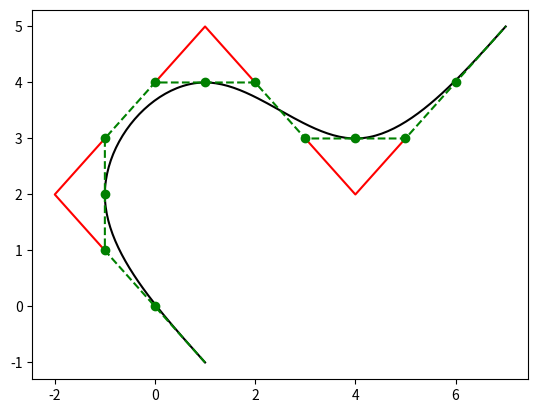
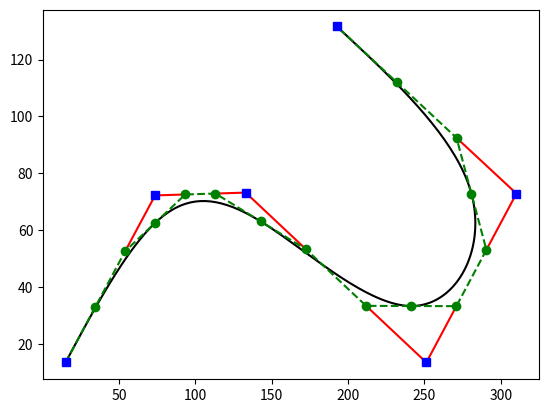

Write the Python code that produced these figures, in order.
import numpy as np


class BezierN:
    r'''
    >>> print(BezierN([42.0])([0, 1]))
    [ 42.  42.]
    >>> print(BezierN([[42.0, 24.0]])(0.5))
    [ 42.  24.]
    >>> print(BezierN([0, 100])(0.5))
    50.0
    >>> canvas = np.full((10, 10), ' ')
    >>> b = BezierN([[0, 0], [9, 0], [15, 14], [0, 3]])
    >>> xy = b(np.linspace(0, 1)).astype(np.intp)
    >>> canvas[tuple(xy.T)] = '*'
    >>> print('\n'.join(''.join(r).rstrip() for r in canvas))
    *  *
    *   *
    *   *
    *    *
    **   *
     *    *
      *   *
       *   *
        ****
         **
    '''

    _output_shape = (-1,)

    def __init__(self, control_points):
        control_points = np.asarray(control_points)
        self._dim_shape = control_points.shape[1:]
        if control_points.ndim == 2:
            self.c = control_points
        elif control_points.ndim == 1:
            self._output_shape = ()
            self.c = control_points.reshape(-1, 1)
        else:
            raise ValueError('invalid number of dimensions (expected 1 or 2)')

    def _eval(self, i, j, t, c):
        if i + 1 == j:
            return np.tile(c[i].reshape(1, -1), (len(t), 1))
        return (1 - t) * self._eval(i, j-1, t, c) + t * self._eval(i+1, j, t, c)

    def __call__(self, t):
        t = np.asarray(t)
        output_shape = t.shape + self._output_shape
        t = t.reshape((t.size,) + self._output_shape)
        c = self.c.reshape((-1,) + (1,)*t.ndim + self.c.shape[1:])
        return self._eval(0, len(c), t, c).reshape(output_shape)


class Bezier3:
    '''
    >>> c = [0, 9, 15, 0]
    >>> print(BezierN(c)(0.314159) - Bezier3(c)(0.314159))
    0.0
    >>> c2 = [[0, 0], [9, 0], [15, 14], [0, 3]]
    >>> t = np.linspace(0, 1)
    >>> np.allclose(BezierN(c2)(t), Bezier3(c2)(t))
    True
    '''

    _output_shape = (-1,)

    def __init__(self, control_points):
        control_points = np.asarray(control_points)
        self._dim_shape = control_points.shape[1:]
        if control_points.ndim == 2:
            self.c = control_points
        elif control_points.ndim == 1:
            self._output_shape = ()
            self.c = control_points.reshape(-1, 1)
        else:
            raise ValueError('invalid number of dimensions (expected 1 or 2)')
        if self.c.shape[0] != 4:
            raise ValueError('cubic bezier requires 4 control points')

    def __call__(self, t):
        t = np.asarray(t)
        output_shape = t.shape + self._output_shape
        t = t.reshape((t.size,) + self._output_shape)

        r = 1-t
        p0, p1, p2, p3 = self.c.reshape((4, 1) + self._output_shape)
        c01 = r * p0 + t * p1
        c12 = r * p1 + t * p2
        c23 = r * p2 + t * p3
        c02 = r * c01 + t * c12
        c13 = r * c12 + t * c23
        c03 = r * c02 + t * c13

        return c03.reshape(output_shape)


class Piecewise:
    '''
    >>> def curve(t):
    ...     print('curve() called with', t)
    ...     return t
    >>> curve._output_shape = curve._dim_shape = ()
    >>> c = Piecewise([curve, curve])
    >>> print(c([0, 0.5, 0.1, 0.2, 0.9, 1]))
    curve() called with [ 0.   0.2  0.4]
    curve() called with [ 0.   0.8  1. ]
    [ 0.   0.   0.2  0.4  0.8  1. ]
    '''

    def __init__(self, curves):
        if len(curves) == 0:
            raise ValueError('curves list must not be empty')
        self._curves = curves
        self._output_shape = curves[0]._output_shape
        self._dim_shape = curves[0]._dim_shape

    def __call__(self, t):
        t = np.asarray(t)
        output_shape = t.shape + self._output_shape
        t = t.ravel()

        res = np.empty((t.size,) + self._dim_shape)
        q, r = np.divmod(t * len(self._curves), 1.0)
        q = q.astype(np.intp)

        lo = q < 0
        hi = q >= len(self._curves)
        r[lo] = q[lo] = 0
        r[hi] = 1
        q[hi] = len(self._curves) - 1

        for idx in np.unique(q):
            f = (q == idx)
            res[f] = self._curves[idx](r[f])

        return res.reshape(output_shape)


class BSpline:
    '''
    Implementation of "relaxed uniform cubic B-spline curves" [DD].

    DD: http://www.math.ucla.edu/%7Ebaker/149.1.02w/handouts/dd_splines.pdf
    '''

    def __init__(self, control_points):
        control_points = np.asarray(control_points)
        shape = control_points.shape[1:]
        legs = np.diff(control_points, axis=0)
        v1 = legs / 3
        l1 = control_points[1:] - v1
        l2 = control_points[:-1] + v1
        subcontrol = np.empty((3 * len(control_points) - 2,) + shape)
        subcontrol[:] = -11
        subcontrol[0] = control_points[0]
        subcontrol[-1] = control_points[-1]
        mid = l1[:-1] + (l2[1:] - l1[:-1]) / 2
        subcontrol[3:-3:3] = mid
        subcontrol[1:-2:3] = l2
        subcontrol[2:-1:3] = l1
        pieces = []
        for i in range(len(control_points)-1):
            pieces.append(Bezier3(subcontrol[3*i:3*i+4]))
        self.subcontrol = subcontrol
        self.inner = Piecewise(pieces)

    def __call__(self, t):
        return self.inner(t)


def plot_spline(bs: BSpline, ax):
    t = np.linspace(0, 1, 200)
    ax.plot(*bs(t).T, 'k')
    subcontrol = bs.subcontrol

    for i in range(0, (len(subcontrol) - 4) // 3):
        apex = 2*subcontrol[3*i+2] - subcontrol[3*i+1]
        ax.plot(*np.transpose([subcontrol[3*i+2], apex, subcontrol[3*i+4]]),
                '-r')

    dashed = np.copy(subcontrol)
    dashed[3:-2:3] = dashed[2:-3:3] + (dashed[4:-1:3] - dashed[2:-3:3]) / 2
    ax.plot(*subcontrol.T, '--g')
    ax.plot(*subcontrol[1:-1].T, 'og')


def plot_construction(points=None, filename='construction.png'):
    import matplotlib.pyplot as plt

    if points is None:
        # Recreate [DD] Figure 11
        points = [
            [15.0301, 13.6246],
            [73.6897, 72.2842],
            [133.005, 73.2673],
            [251.307, 13.6246],
            [310.294, 72.9396],
            [192.647, 131.599],
        ]

    fig, ax = plt.subplots()
    points = np.asarray(points)
    bs = BSpline(points)
    plot_spline(bs, ax)
    ax.plot(*points.T, 'sb')
    fig.savefig(filename)


class SplineInterpolant:
    '''
    Implements "Interpolation by relaxed cubic splines" [DD].
    '''
    def __init__(self, data_points):
        data_points = np.asarray(data_points)
        if data_points.ndim == 1:
            data_points = data_points.reshape(-1, 1)
            self._output_shape = ()
        elif data_points.ndim == 2:
            self._output_shape = (-1,)
        else:
            raise ValueError('invalid number of dimensions (expected 1 or 2)')
        n = len(data_points)

        m = 4*np.eye(n - 2)
        m[1:, :-1] += np.eye(n - 3)
        m[:-1, 1:] += np.eye(n - 3)
        minv = np.linalg.inv(m)

        v = 6*data_points[1:-1]
        v[0] -= data_points[0]
        v[-1] -= data_points[-1]

        self.data_points = data_points
        self.control_points = np.concatenate(
            ([data_points[0]], minv @ v, [data_points[-1]]))
        self.b_spline = BSpline(self.control_points)

    def __call__(self, t):
        t = np.asarray(t)
        output_shape = t.shape + self._output_shape
        return self.b_spline(t.ravel()).reshape(output_shape)


def homework(points=None, filename='homework.png'):
    import matplotlib.pyplot as plt

    if points is None:
        # Recreate [DD] Figure 14
        points = [
            [1, -1],
            [-1, 2],
            [1, 4],
            [4, 3],
            [7, 5],
        ]

    curve = SplineInterpolant(points)
    fig, ax = plt.subplots()
    plot_spline(curve.b_spline, ax)
    fig.savefig(filename)


if __name__ == '__main__':
    homework()
    plot_construction()
